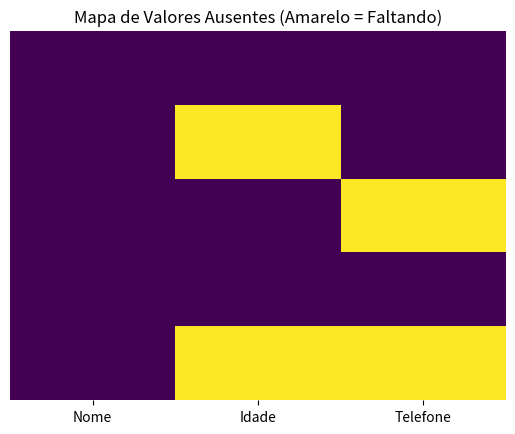

The matplotlib source for this figure:
import pandas as pd
import numpy as np
import seaborn as sns
import matplotlib.pyplot as plt

dados = {
    'Nome': ['Ana', 'Bruno', 'Carlos', 'Diana', 'Edu'],
    'Idade': [25, np.nan, 30, 22, np.nan],
    'Telefone': ['1111', '2222', np.nan, '4444', np.nan]
}
df = pd.DataFrame(dados)
print("--- Dados Originais ---")
print(df, "\n")

sns.heatmap(df.isnull(), yticklabels=False, cbar=False, cmap='viridis')
plt.title("Mapa de Valores Ausentes (Amarelo = Faltando)")
plt.show()
